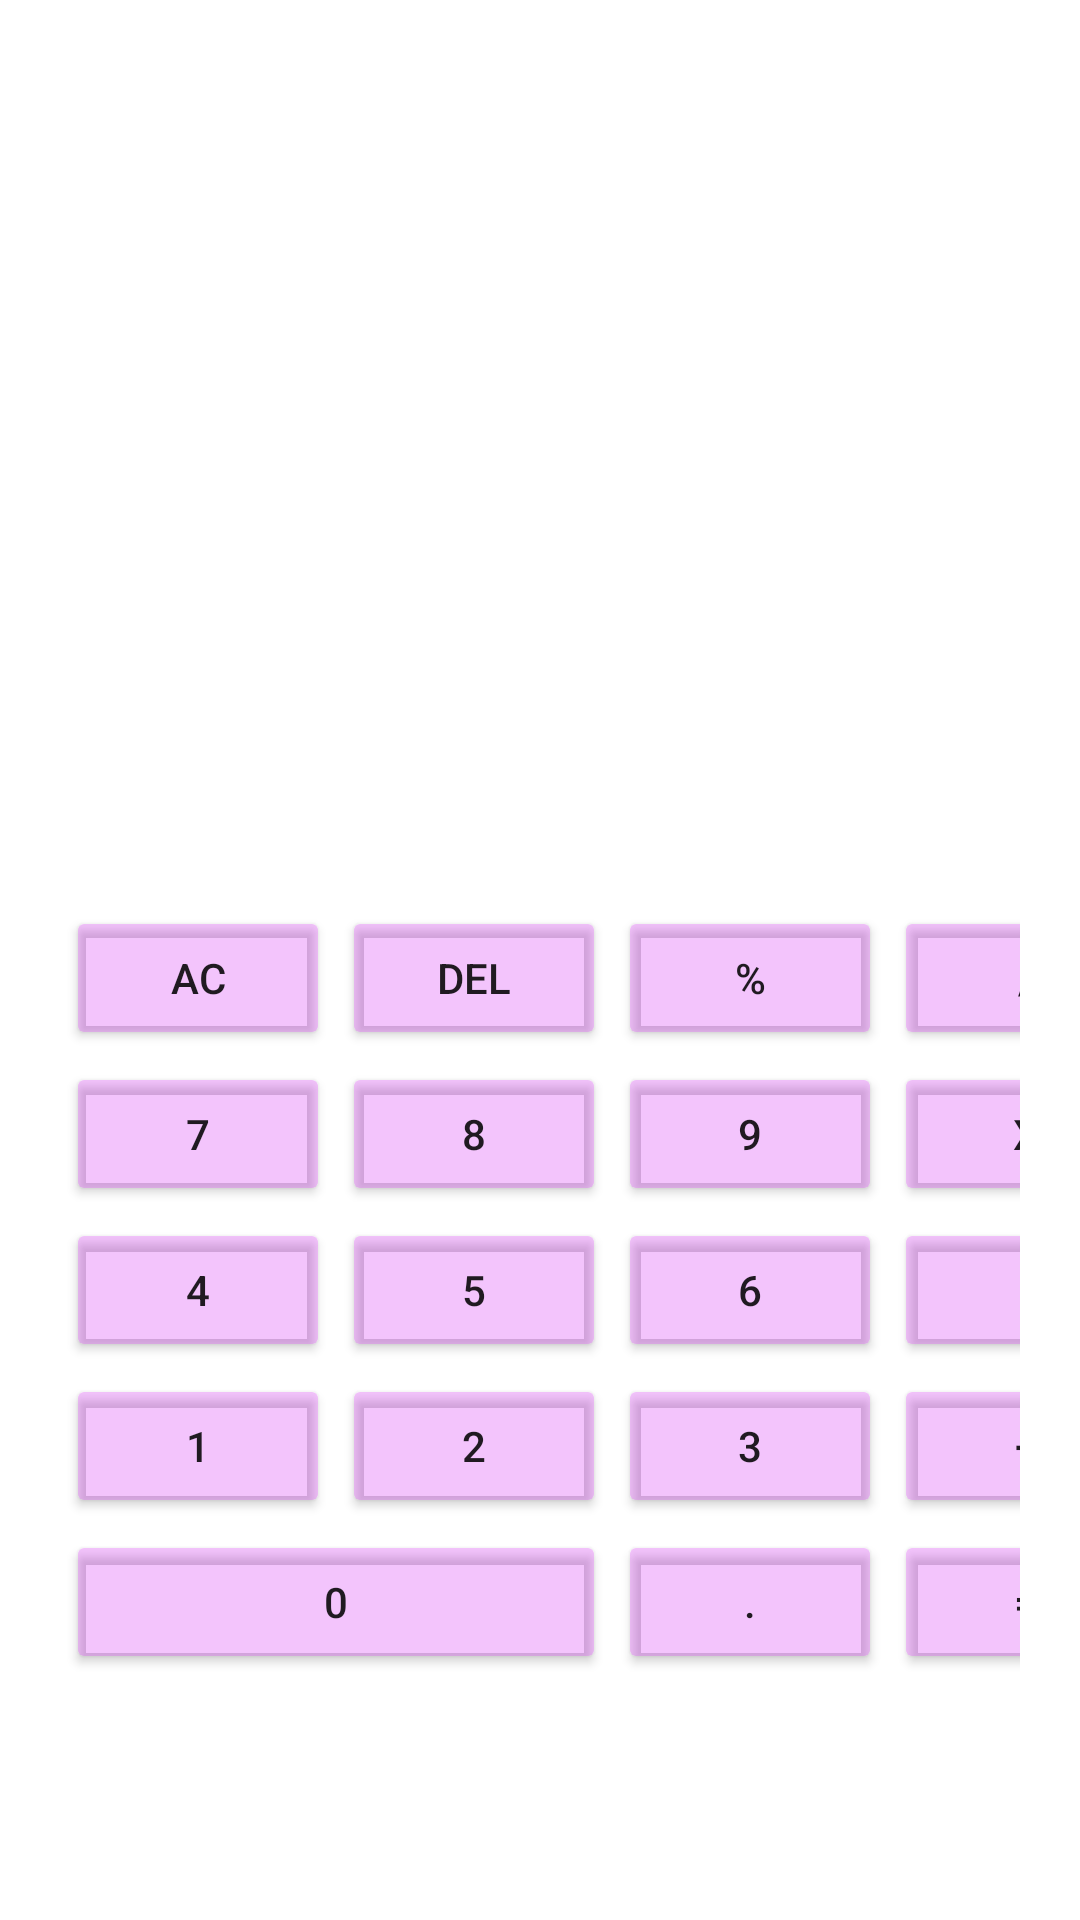

This screen was rendered from an Android layout file. Write that file and the resources it references.
<!-- AndroidManifest.xml: application theme Theme.CalculatorGB -->
<!-- res/layout/activity_main.xml -->
<?xml version="1.0" encoding="utf-8"?>
<FrameLayout xmlns:android="http://schemas.android.com/apk/res/android"
    xmlns:tools="http://schemas.android.com/tools"
    android:layout_width="match_parent"
    android:layout_height="match_parent"
    android:background="#0000BCD4"
    tools:context=".MainActivity">

    <androidx.appcompat.widget.AppCompatImageView
        android:id="@+id/picture"
        android:layout_width="wrap_content"
        android:layout_height="wrap_content"
        android:background="@drawable/flowers"/>

    <GridLayout
        android:layout_width="match_parent"
        android:layout_height="match_parent"
        android:layout_gravity="center"
        android:layout_marginHorizontal="20dp"
        android:layout_marginTop="200dp"
        android:columnCount="4">

        <Button
            android:id="@+id/button_clear"
            android:layout_width="wrap_content"
            android:layout_height="wrap_content"
            android:layout_margin="@dimen/marginButton"
            android:backgroundTint="#4BD736F4"
            android:text="@string/button_clear" />

        <Button
            android:id="@+id/button_delete"
            android:layout_width="wrap_content"
            android:layout_height="wrap_content"
            android:layout_margin="@dimen/marginButton"
            android:backgroundTint="#4BD736F4"
            android:text="@string/button_delete" />

        <Button
            android:id="@+id/button_percent"
            android:layout_width="wrap_content"
            android:layout_height="wrap_content"
            android:layout_margin="@dimen/marginButton"
            android:backgroundTint="#4BD736F4"
            android:text="@string/button_percent" />

        <Button
            android:id="@+id/button_divide"
            android:layout_width="wrap_content"
            android:layout_height="wrap_content"
            android:layout_margin="@dimen/marginButton"
            android:backgroundTint="#4BD736F4"
            android:text="@string/button_divide" />

        <Button
            android:id="@+id/button_7"
            android:layout_width="wrap_content"
            android:layout_height="wrap_content"
            android:layout_margin="@dimen/marginButton"
            android:backgroundTint="#4BD736F4"
            android:text="@string/button_7" />

        <Button
            android:id="@+id/button_8"
            android:layout_width="wrap_content"
            android:layout_height="wrap_content"
            android:layout_margin="@dimen/marginButton"
            android:backgroundTint="#4BD736F4"
            android:text="@string/button_8" />

        <Button
            android:id="@+id/button_9"
            android:layout_width="wrap_content"
            android:layout_height="wrap_content"
            android:layout_margin="@dimen/marginButton"
            android:backgroundTint="#4BD736F4"
            android:text="@string/button_9" />

        <Button
            android:id="@+id/button_multiply"
            android:layout_width="wrap_content"
            android:layout_height="wrap_content"
            android:layout_margin="@dimen/marginButton"
            android:backgroundTint="#4BD736F4"
            android:text="@string/button_multiply" />

        <Button
            android:id="@+id/button_4"
            android:layout_width="wrap_content"
            android:layout_height="wrap_content"
            android:layout_margin="@dimen/marginButton"
            android:backgroundTint="#4BD736F4"
            android:text="@string/button_4" />

        <Button
            android:id="@+id/button_5"
            android:layout_width="wrap_content"
            android:layout_height="wrap_content"
            android:layout_margin="@dimen/marginButton"
            android:backgroundTint="#4BD736F4"
            android:text="@string/button_5" />

        <Button
            android:id="@+id/button_6"
            android:layout_width="wrap_content"
            android:layout_height="wrap_content"
            android:layout_margin="@dimen/marginButton"
            android:backgroundTint="#4BD736F4"
            android:text="@string/button_6" />

        <Button
            android:id="@+id/button_minus"
            android:layout_width="wrap_content"
            android:layout_height="wrap_content"
            android:layout_margin="@dimen/marginButton"
            android:backgroundTint="#4BD736F4"
            android:text="@string/button_minus" />

        <Button
            android:id="@+id/button_1"
            android:layout_width="wrap_content"
            android:layout_height="wrap_content"
            android:layout_margin="@dimen/marginButton"
            android:backgroundTint="#4BD736F4"
            android:text="@string/button_1" />

        <Button
            android:id="@+id/button_2"
            android:layout_width="wrap_content"
            android:layout_height="wrap_content"
            android:layout_margin="@dimen/marginButton"
            android:backgroundTint="#4BD736F4"
            android:text="@string/button_2" />

        <Button
            android:id="@+id/button_3"
            android:layout_width="wrap_content"
            android:layout_height="wrap_content"
            android:layout_margin="@dimen/marginButton"
            android:backgroundTint="#4BD736F4"
            android:text="@string/button_3" />

        <Button
            android:id="@+id/button_plus"
            android:layout_width="wrap_content"
            android:layout_height="wrap_content"
            android:layout_margin="@dimen/marginButton"
            android:backgroundTint="#4BD736F4"
            android:text="@string/button_plus" />

        <Button
            android:id="@+id/button_0"
            android:layout_width="wrap_content"
            android:layout_height="wrap_content"
            android:layout_columnSpan="2"
            android:layout_gravity="fill_horizontal"
            android:layout_margin="@dimen/marginButton"
            android:backgroundTint="#4BD736F4"
            android:text="@string/button_0" />

        <Button
            android:id="@+id/button_dot"
            android:layout_width="wrap_content"
            android:layout_height="wrap_content"
            android:layout_margin="@dimen/marginButton"
            android:backgroundTint="#4BD736F4"
            android:text="@string/button_dot" />

        <Button
            android:id="@+id/button_equals"
            android:layout_width="wrap_content"
            android:layout_height="wrap_content"
            android:layout_margin="@dimen/marginButton"
            android:backgroundTint="#4BD736F4"
            android:text="@string/button_equals" />

    </GridLayout>
</FrameLayout>
<!-- resources referenced by this layout -->
<resources>
  <dimen name="marginButton">2dp</dimen>
  <string name="button_0">0</string>
  <string name="button_1">1</string>
  <string name="button_2">2</string>
  <string name="button_3">3</string>
  <string name="button_4">4</string>
  <string name="button_5">5</string>
  <string name="button_6">6</string>
  <string name="button_7">7</string>
  <string name="button_8">8</string>
  <string name="button_9">9</string>
  <string name="button_clear">AC</string>
  <string name="button_delete">del</string>
  <string name="button_divide">/</string>
  <string name="button_dot">.</string>
  <string name="button_equals">=</string>
  <string name="button_minus">-</string>
  <string name="button_multiply">X</string>
  <string name="button_percent">%</string>
  <string name="button_plus">+</string>
  <style name="Theme.CalculatorGB" parent="Theme.MaterialComponents.DayNight.DarkActionBar">
          
          <item name="colorPrimary">@color/purple_500</item>
          <item name="colorPrimaryVariant">@color/purple_700</item>
          <item name="colorOnPrimary">@color/white</item>
          
          <item name="colorSecondary">@color/teal_200</item>
          <item name="colorSecondaryVariant">@color/teal_700</item>
          <item name="colorOnSecondary">@color/black</item>
          
          <item name="android:statusBarColor" tools:targetApi="l">?attr/colorPrimaryVariant</item>
          
      </style>
  <color name="purple_500">#FF6200EE</color>
  <color name="purple_700">#FF3700B3</color>
  <color name="white">#FFFFFFFF</color>
  <color name="teal_200">#FF03DAC5</color>
  <color name="teal_700">#FF018786</color>
  <color name="black">#FF000000</color>
</resources>
